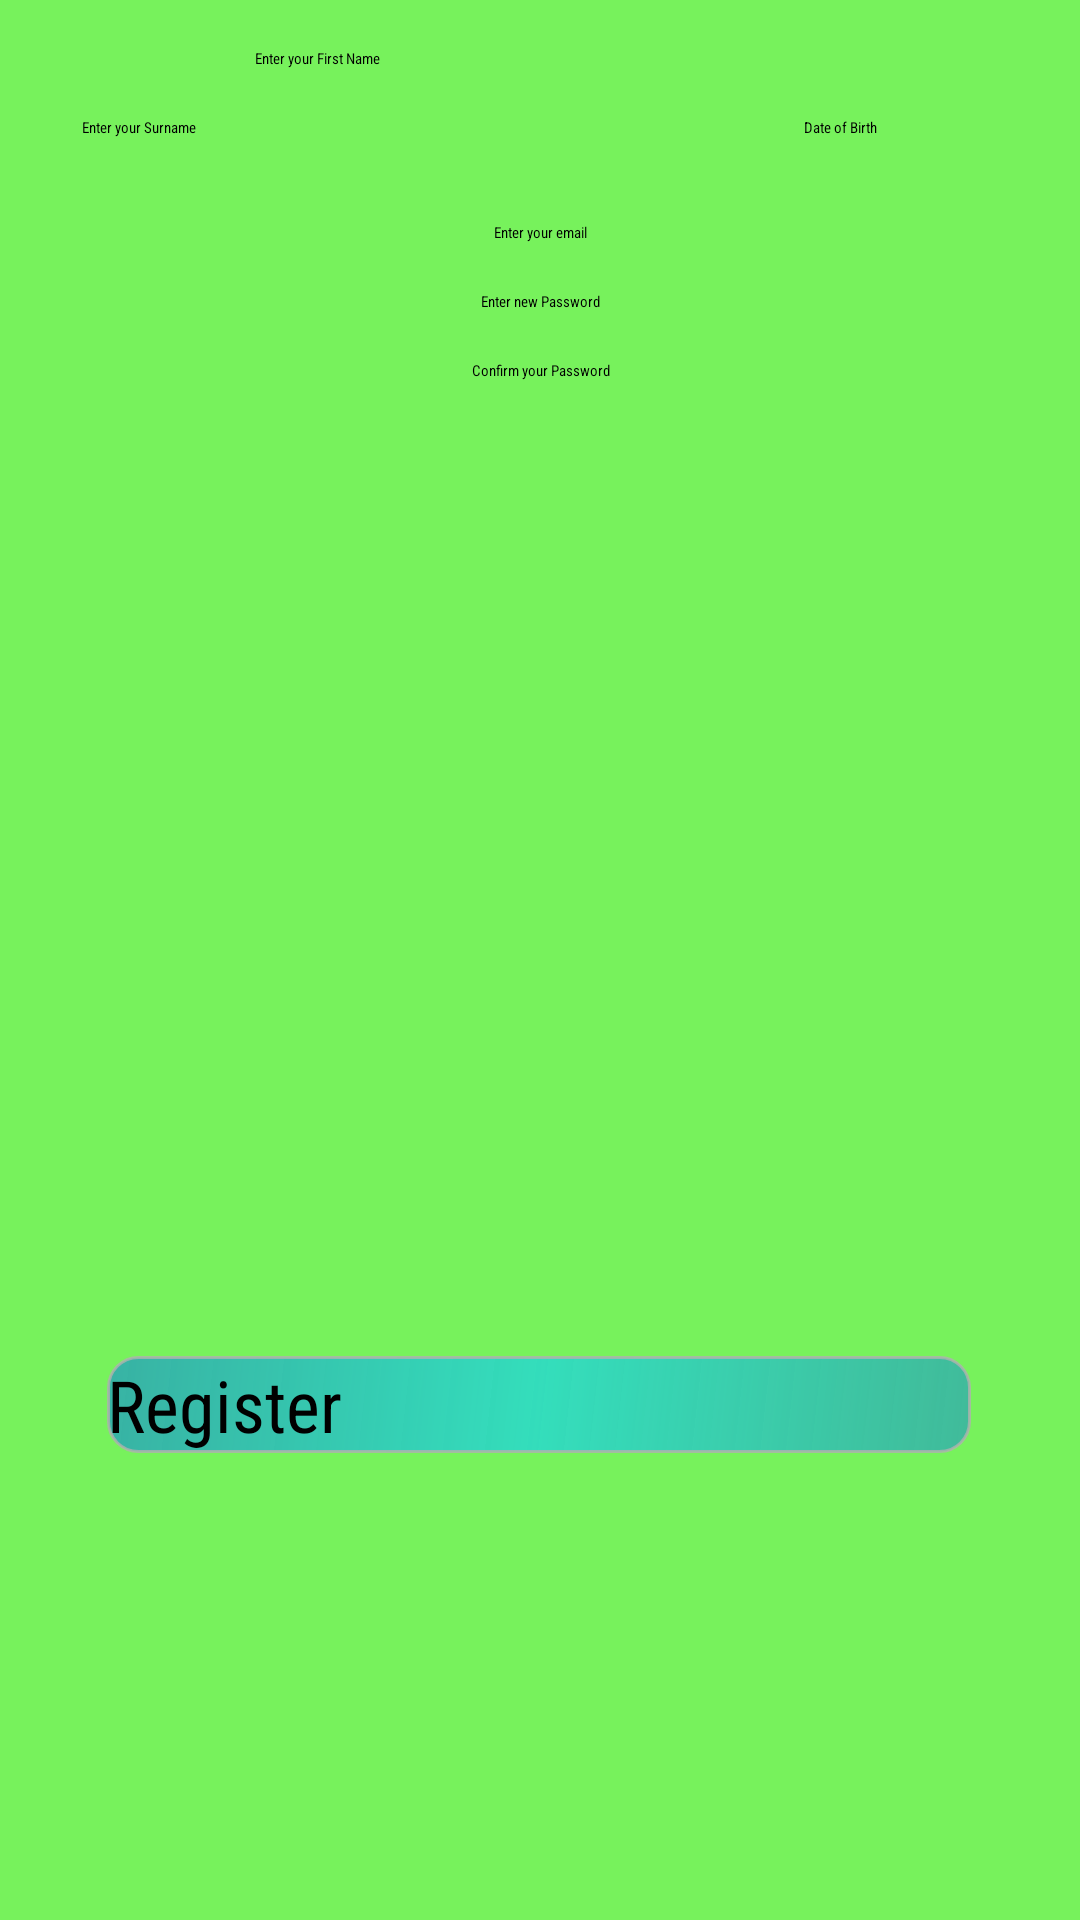

Layout XML and referenced resources for this Android screen:
<!-- AndroidManifest.xml: application theme AppTheme -->
<!-- res/layout/activity_registration.xml -->
<?xml version="1.0" encoding="utf-8"?>
<android.support.constraint.ConstraintLayout xmlns:android="http://schemas.android.com/apk/res/android"
    xmlns:app="http://schemas.android.com/apk/res-auto"
    xmlns:tools="http://schemas.android.com/tools"
    android:layout_width="match_parent"
    android:layout_height="match_parent"
    android:label="@string/register_prompt"
    android:background="@color/colorSwitchUp"
    tools:context=".Registration">

    <Button
        android:id="@+id/buttonRegister"
        android:layout_width="288dp"
        android:layout_height="wrap_content"
        android:layout_marginBottom="104dp"
        android:layout_marginEnd="8dp"
        android:layout_marginStart="8dp"
        android:layout_marginTop="8dp"
        android:background="@drawable/button_custom"
        android:fontFamily="sans-serif-condensed"
        android:text="@string/register_prompt"
        android:textSize="24sp"
        app:layout_constraintBottom_toBottomOf="parent"
        app:layout_constraintEnd_toEndOf="parent"
        app:layout_constraintHorizontal_bias="0.495"
        app:layout_constraintStart_toStartOf="parent"
        app:layout_constraintTop_toBottomOf="@+id/editTextconfirmNewPassword"
        app:layout_constraintVertical_bias="0.86" />

    <EditText
        android:id="@+id/editTextName"
        android:layout_width="wrap_content"
        android:layout_height="wrap_content"
        android:layout_marginEnd="16dp"
        android:layout_marginStart="16dp"
        android:layout_marginTop="16dp"
        android:ems="10"
        android:fontFamily="sans-serif-condensed"
        android:hint="@string/name_prompt"
        android:inputType="textPersonName"
        android:textAlignment="center"
        app:layout_constraintEnd_toStartOf="@+id/spinnerGender"
        app:layout_constraintStart_toStartOf="parent"
        app:layout_constraintTop_toTopOf="parent" />

    <EditText
        android:id="@+id/editTextSurname"
        android:layout_width="wrap_content"
        android:layout_height="wrap_content"
        android:layout_marginStart="16dp"
        android:layout_marginTop="16dp"
        android:ems="10"
        android:fontFamily="sans-serif-condensed"
        android:hint="@string/surname_prompt"
        android:inputType="textPersonName"
        android:textAlignment="center"
        app:layout_constraintStart_toStartOf="parent"
        app:layout_constraintTop_toBottomOf="@+id/editTextName" />

    <EditText
        android:id="@+id/editTextNewEmail"
        android:layout_width="273dp"
        android:layout_height="wrap_content"
        android:layout_marginEnd="16dp"
        android:layout_marginStart="16dp"
        android:layout_marginTop="28dp"
        android:ems="10"
        android:fontFamily="sans-serif-condensed"
        android:hint="@string/email_prompt"
        android:inputType="textEmailAddress"
        android:textAlignment="center"
        app:layout_constraintEnd_toEndOf="parent"
        app:layout_constraintStart_toStartOf="parent"
        app:layout_constraintTop_toBottomOf="@+id/editTextSurname" />

    <EditText
        android:id="@+id/editTextNewPassword"
        android:layout_width="wrap_content"
        android:layout_height="wrap_content"
        android:layout_marginEnd="16dp"
        android:layout_marginStart="16dp"
        android:layout_marginTop="16dp"
        android:ems="10"
        android:fontFamily="sans-serif-condensed"
        android:hint="@string/new_password_prompt"
        android:inputType="textPassword"
        android:textAlignment="center"
        app:layout_constraintEnd_toEndOf="parent"
        app:layout_constraintStart_toStartOf="parent"
        app:layout_constraintTop_toBottomOf="@+id/editTextNewEmail" />

    <Spinner
        android:id="@+id/spinnerGender"
        android:layout_width="133dp"
        android:layout_height="42dp"
        android:layout_marginEnd="16dp"
        android:layout_marginTop="16dp"
        app:layout_constraintEnd_toEndOf="parent"
        app:layout_constraintTop_toTopOf="parent" />

    <EditText
        android:id="@+id/editTextDob"
        android:layout_width="128dp"
        android:layout_height="47dp"
        android:layout_marginEnd="16dp"
        android:ems="10"
        android:fontFamily="sans-serif-condensed"
        android:hint="@string/dob_prompt"
        android:inputType="date"
        android:textAlignment="center"
        app:layout_constraintBaseline_toBaselineOf="@+id/editTextSurname"
        app:layout_constraintEnd_toEndOf="parent" />

    <EditText
        android:id="@+id/editTextconfirmNewPassword"
        android:layout_width="216dp"
        android:layout_height="wrap_content"
        android:layout_marginEnd="16dp"
        android:layout_marginStart="16dp"
        android:layout_marginTop="16dp"
        android:ems="10"
        android:fontFamily="sans-serif-condensed"
        android:hint="@string/confirm_password_prompt"
        android:inputType="textPassword"
        android:textAlignment="center"
        app:layout_constraintEnd_toEndOf="parent"
        app:layout_constraintStart_toStartOf="parent"
        app:layout_constraintTop_toBottomOf="@+id/editTextNewPassword" />
</android.support.constraint.ConstraintLayout>
<!-- resources referenced by this layout -->
<resources>
  <color name="colorSwitchUp">#a933ec0a</color>
  <!-- drawable button_custom (drawable) -->
  <shape xmlns:android="http://schemas.android.com/apk/res/android"
      android:shape="rectangle">
  
      <corners
          android:bottomLeftRadius="10dp"
          android:topRightRadius="10dp"
          android:topLeftRadius="10dp"
          android:bottomRightRadius="10dp"
          />
  
      <stroke
          android:color="#c9b1b1b1"
          android:width="1dp"
          />
  
  
      <gradient
          android:angle="135"
          android:centerColor="#ad14d4e9"
          android:endColor="#8e057fdc"
          android:startColor="#7a057fdc"
          android:type="linear" />
  
  
  </shape>
  <string name="confirm_password_prompt">Confirm your Password</string>
  <string name="dob_prompt">Date of Birth</string>
  <string name="email_prompt">Enter your email</string>
  <string name="name_prompt">Enter your First Name</string>
  <string name="new_password_prompt">Enter new Password</string>
  <string name="register_prompt">Register</string>
  <string name="surname_prompt">Enter your Surname</string>
  <style name="AppTheme" parent="">
          
          <item name="colorPrimary">@color/colorPrimary</item>
          <item name="colorPrimaryDark">@color/colorPrimaryDark</item>
          <item name="colorAccent">@color/colorAccent</item>
      </style>
  <color name="colorPrimary">#fbb4c1cc</color>
  <color name="colorPrimaryDark">#ed303f9f</color>
  <color name="colorAccent">#FF4081</color>
</resources>
